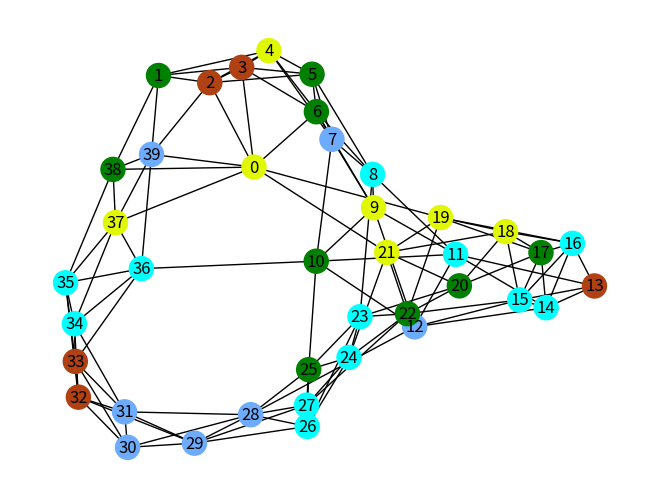

The script that saved this image: (Note: this script raises an exception after producing the figure.)
import matplotlib.pyplot as plt
import networkx as nx
import numpy as np
import random

global_colours_list = [
    '#FFFFFF', '#C0C0C0', '#808080', '#000000', '#FF0000', '#800000',
    '#FFFF00', '#808000', '#00FF00', '#008000', '#00FFFF', '#008080',
    '#0000FF', '#000080', '#FF00FF', '#800080', '#baeed2', '#6dacfc',
    '#a83a18', '#af4113', '#481288', '#715f3c', '#e0f804', '#fb9274',
    '#a7c99e', '#38db5a'
]


class Node():
    """
    Object to represent a node in a graph.

    - Agents, or nodes, only have local knowledge.
    - They have a set of rules.
    - They can only communicate with their neighbours.

    ## Attributes
        - id: string - id of the node
        - colour: integer - number representing the colour of the node, could change to colour 
                            or have colours corresponding to integers
        - neighbours: list/array-like - list of immediate neighbours

    ## Functions
        - __init__ : constructor - generates a node with a given id and no colour
        - __eq__ : equality operator for the ability to create nx.graphs directly using a list of these objects
        - __hash__ : hash function for the ability to create nx.graphs directly using a list of these objects
        - change_colour: change the colour of the node to the given number
        - get_colour: return the colour of the node
        - get_neighbours: return the list of neighbours
    """
    # for this problem, we will pass a 'personality' to the node
    # Aggressive, Assertive, or Passive
    # 0, 1, 2 respectively
    # This will be used to determine the behaviour of the node when a conflict occurs

    # we will also pass a float value from 0-1
    # if two of the same personality meet, the 'stronger' one will take its behaviour
    # i.e., a node of 0.9 aggressive, will force a node of 0.1 aggressive to change its colour
    # but a node of 0.9 passive will almost always change its colour - it is a 'weaker' personality
    # an assertive personality will change itself if it has more conflicts than its neighbours
    # it will also force its neighbours to change if it has less conflicts than its neighbours

    # TODO: start with just passive, assertive and aggressive as a hierarchy
    # aggressive > assertive > passive
    # if two nodes of the same personality meet, the one with the higher value will choose
    def __init__(self, id: str):
        self.id = id
        self.colour = None
        self.known_colours = []
        self.neighbours = []

        # randomly have self.personality either be aggressive or passive
        self.personality = random.choice([0, 1])
        self.personality_strength = random.random()

    def communicate(self):
        """
        Communicate with neighbour

        Goes through neighbours to check for conflicts
        If conflict exist, node will try to change colour to one not in neighbourhood
        Else move on
        """
        for neighbour in self.neighbours:
            # print(f"Node {self.id} colour: {self.colour}")
            # print(f"Node {neighbour.id} colour: {neighbour.get_colour()}")
            if self.colour == neighbour.get_colour():
                # print("Conflict detected! Checking personality")
                # print(f"Node {self.id} type: {self.personality}, strength: {self.strength}")
                if self.personality == 0 and neighbour.personality == 0:
                    # aggressive vs aggressive
                    if self.strength > neighbour.strength:
                        neighbour.change_colour()

                    else:
                        self.change_colour()
                elif (self.personality == 0 and neighbour.personality == 1):
                    # aggressive vs passive
                    neighbour.change_colour()
                elif self.personality == 1 and neighbour.personality == 1:
                    # passive vs passive
                    if self.strength > neighbour.strength:
                        neighbour.change_colour()
                    else:
                        self.change_colour()
                elif self.personality == 1 and neighbour.personality == 0:
                    self.change_colour()
            else:
                pass

    def change_colour(self):
        """Change colour to a random colour in known list"""
        # print(f"Number of colours: {len(self.known_colours)}")
        new_colour = random.choice(self.known_colours)
        # print(f"Changing colour of node {self.id} from {self.colour} to {new_colour}", end='')
        self.set_colour(new_colour)

    def set_colour(self, colour: str):
        """Set the colour of the node"""
        self.colour = colour

    def set_known_colours(self, known_colours: list):
        """Set the list of known colours"""
        self.known_colours = known_colours

    def set_neighbours(self, neighbours: list):
        """Add a neighbour to the list of neighbours"""
        self.neighbours = list(neighbours)

    def add_neighbour(self, neighbour):
        """Add a neighbour to the list of neighbours"""
        self.neighbours.append(Node(neighbour))

    def get_colour(self) -> str:
        """Returns current colour of the node"""
        return self.colour

    def get_neighbours(self) -> list:
        """Returns neighbours of the node"""
        return self.neighbours

    def get_id(self) -> str:
        return self.id

    def __eq__(self, other: object) -> bool:
        if isinstance(other, Node):
            return self.id == other.id
        return False

    def __hash__(self) -> int:
        return hash(self.id)

    def __repr__(self):
        return f"Node(id={self.id}, colour={self.colour}, personality={self.personality}, strength={self.personality_strength})"

    def __str__(self):
        return f"Node ID: {self.id}, Colour: {self.colour}, Personality: {'Aggressive' if self.personality == 0 else 'Passive'}, Strength: {self.personality_strength}"


# helper functions

def generate_graph(num_nodes: int = None, num_edges: int = None, p: int = 0.1):
    """
    Function to generate a graph using networkx.

    TODO: 
        - figure out what type of graph to generate
            - could do different types depending on what we want, for demonstration of successful approach
        - figure out what parameters to pass in
    """
    # construct an empty graph object
    G = nx.Graph()

    if num_nodes is None or num_edges is None:
        # make trivial graph if no parameters passed in
        nodes = [Node(str(i)) for i in range(4)]
        for node in nodes:
            G.add_node(node)
        # add edges
        G.add_edge(nodes[0], nodes[1])
        G.add_edge(nodes[1], nodes[2])
        G.add_edge(nodes[2], nodes[3])
        G.add_edge(nodes[3], nodes[0])
    else:
        # small world graph
        G_small_world = nx.watts_strogatz_graph(num_nodes, num_edges, p)
        nodes = [Node(str(i)) for i in range(num_nodes)]
        for node in nodes:
            G.add_node(node)
        for edge in G_small_world.edges():
            node1, node2 = edge[0], edge[1]
            # if the nodes are not in the graph, they will be added!!!
            # a.k.a. they are being duplicated because the graph does not have a reference to the nodes
            G.add_edge(nodes[int(node1)], nodes[int(node2)])
    return G


def minimum_colours(g: nx.Graph):
    """Finds the expected minimum number of colours for any given graph"""
    graph_colouring = nx.coloring.greedy_color(g, strategy='largest_first')
    min_colours = max(graph_colouring.values())+1
    print(f"Minimum number of colours required: {min_colours}")
    return min_colours


def node_fitmess(node: Node):
    # count number of conflicts
    conflicts = 0  # init counter
    for neighbour in node.get_neighbours():  # iterate through neighbours
        # check for collision of colours
        if node.get_colour() == neighbour.get_colour():
            conflicts += 1  # increment counter
    return conflicts


def fitness_function(g: nx.Graph):
    """
    Fitness function of the whole graph

    Returns the number of conflicts in the graph
    """
    # count number of global conflicts
    conflicts = 0
    for node in g.nodes:
        conflicts += node_fitmess(node)
    return conflicts


def init_nodes(g: nx.Graph):
    """
    Function to give graph a random colouring from the given list of colours, 
    as well as updating each node with their neighbours.

    ## Parameters
    - g: nx.Graph - graph to be coloured
    - colours: list - list of colours to be used for the graph
    """
    colours_list = np.random.choice(global_colours_list, min_colours)

    # assign random colours to nodes from the list of colours
    for node in g.nodes():
        colour = random.choice(colours_list)
        node.set_colour(colour)
        node.set_known_colours(colours_list)
        # update neighbours
        # add all connected nodes to neighbours
        # Get actual node references from the graph
        neighbours = [n for n in g.neighbors(node)]
        node.set_neighbours(neighbours)
        # neighbours = g.neighbors(node)
        # node.add_neighbour(neighbour for neighbour in neighbours)


def algorithm(graph: nx.Graph, num_iterations: int):
    """
    This is the main algorithm for problem 1.

    ## Parameters
    - graph - nx.Graph - graph to be coloured
    - num_iterations: int - number of iterations to run the algorithm for
    - min_colour_num: int - minimum number of colours required for the graph - can be used as the convergence measure
    """

    # make list to store fitness values
    fitness_list = []

    # get initial fitness of the graph
    best_fitness = fitness_function(graph)
    print("Initial fitness:", best_fitness)
    fitness_list.append(best_fitness)

    # algorithm
    for i in range(num_iterations):
        # visualisation
        ids = {node: node.id for node in graph.nodes()}
        pos = nx.spring_layout(graph)

        plt.clf()
        # update graph with new colours
        nx.draw(graph, pos, with_labels=True, labels=ids,
                node_color=[node.get_colour() for node in graph.nodes()])
        if num_iterations <= 100:
            plt.pause(0.05)
        else:
            plt.pause(0.025)

        # get fitness
        fitness = fitness_function(graph)
        print(f"Iteration: {i}, Fitness: {fitness}")
        if fitness < best_fitness:
            best_fitness = fitness
            print("New best fitness:", best_fitness)
        fitness_list.append(fitness)

        if fitness == 0:
            print(f"Convergence reached!!\nTook {i} iterations")
            return fitness_list

        # loop through nodes
        # get them all to communicate with their neighbours
        for node in graph.nodes():
            node.communicate()

    return fitness_list


if __name__ == '__main__':
    graph = generate_graph(40, 6, 0.1)
    min_colours = minimum_colours(graph)
    # initialise graph with colours
    init_nodes(graph)

    # make empty plot to host graph plot and fitness plot
    fig = plt.figure()
    ax1 = fig.add_subplot(2, 1, 1)
    fitness = algorithm(graph, 1000)

    # plot fitness over time and add to the same figure
    # ensure no overlapping of plots
    ax2 = fig.add_subplot(2, 1, 2)
    ax2.plot(fitness)
    ax2.set_title("Fitness over time")
    ax2.set_xlabel("Iterations")
    ax2.set_ylabel("Fitness")
    ax2.grid(True)
    plt.show()
